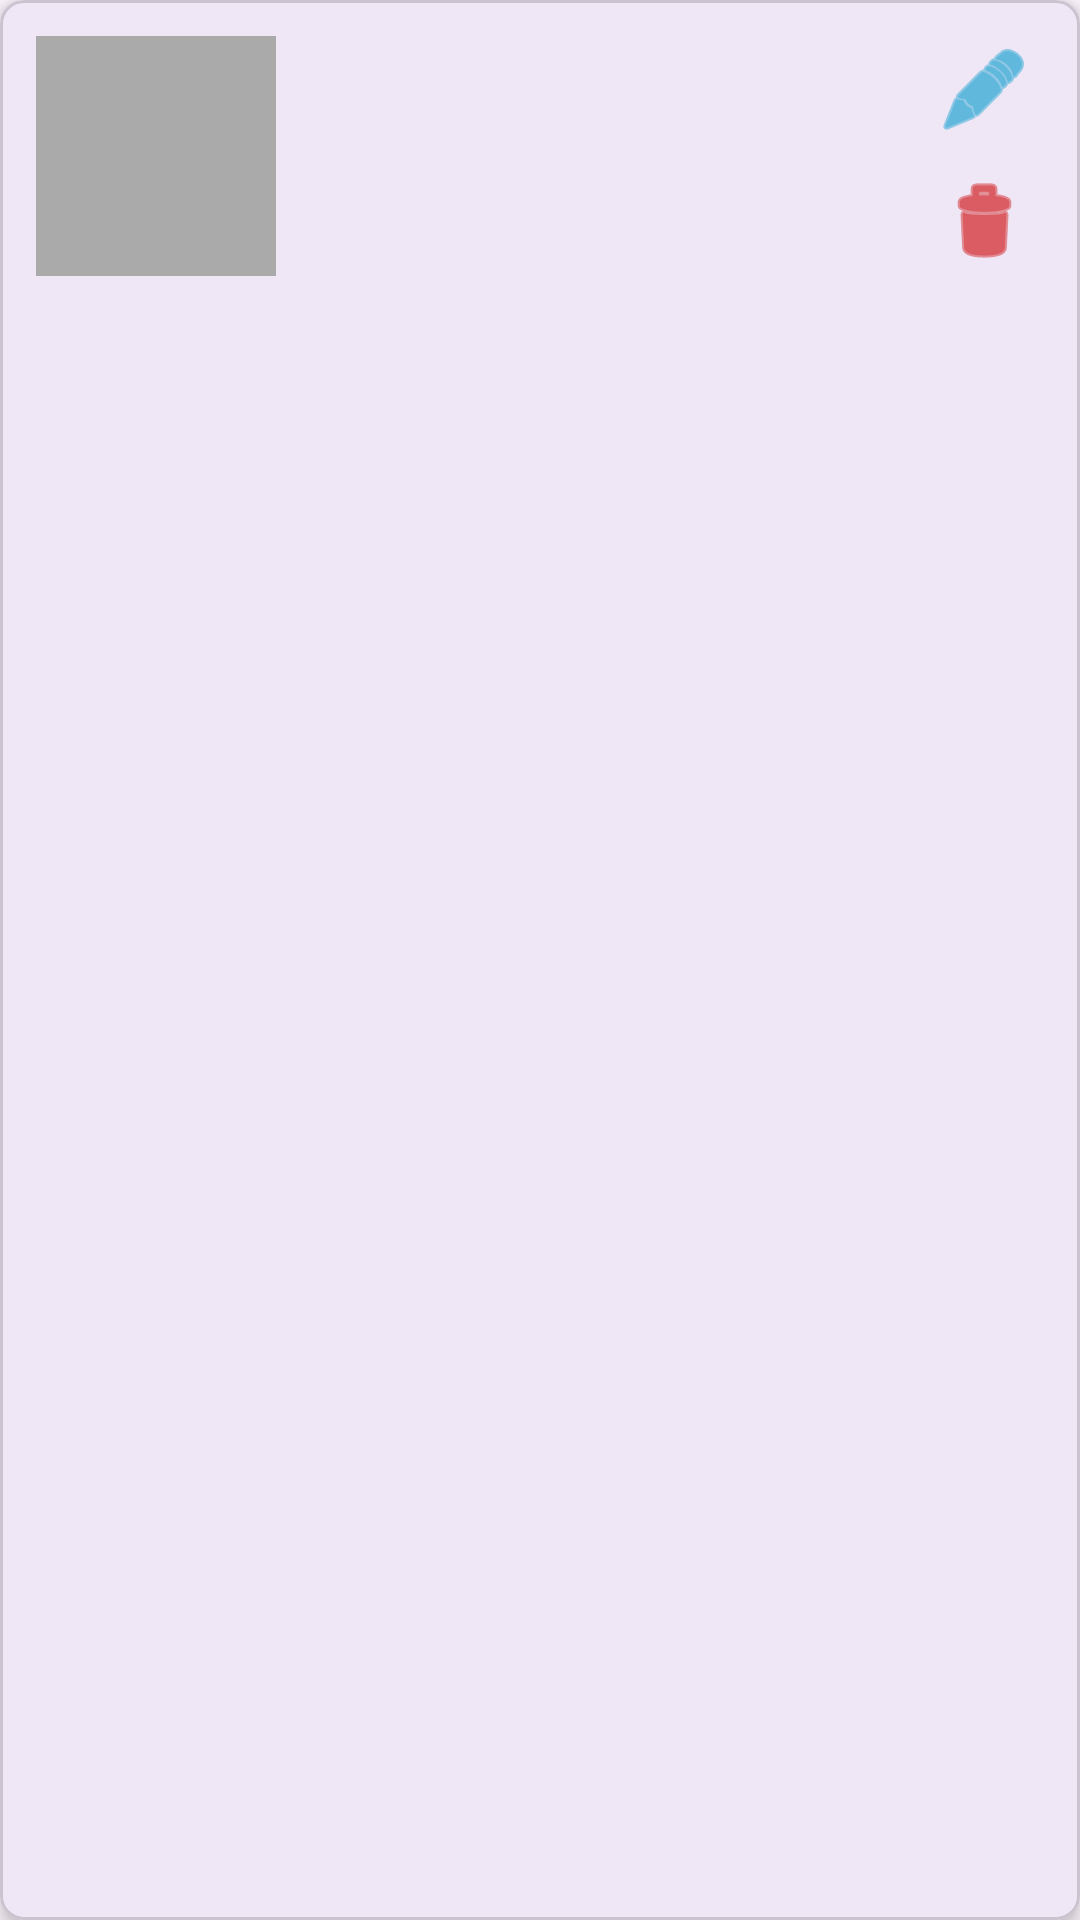

Here is an Android app screen rendered from its layout file. Give the layout XML and the strings, colors and styles it references.
<!-- AndroidManifest.xml: application theme Theme.Rebox -->
<!-- res/layout/product_store_recycle.xml -->
<?xml version="1.0" encoding="utf-8"?>
<com.google.android.material.card.MaterialCardView xmlns:android="http://schemas.android.com/apk/res/android"
    xmlns:app="http://schemas.android.com/apk/res-auto"
    xmlns:tools="http://schemas.android.com/tools"
    android:layout_width="match_parent"
    android:layout_height="wrap_content"
    android:layout_margin="8dp"
    app:cardCornerRadius="8dp"
    app:cardElevation="4dp">

    <LinearLayout
        android:layout_width="match_parent"
        android:layout_height="wrap_content"
        android:orientation="horizontal"
        android:padding="12dp">

        
        <ImageView
            android:id="@+id/ivProductImage"
            android:layout_width="80dp"
            android:layout_height="80dp"
            android:scaleType="centerCrop"
            android:contentDescription="Product Image"
            android:background="@android:color/darker_gray"
            tools:src="@android:drawable/ic_menu_gallery" />

        
        <LinearLayout
            android:layout_width="0dp"
            android:layout_height="wrap_content"
            android:layout_weight="1"
            android:layout_marginStart="12dp"
            android:orientation="vertical">

            <TextView
                android:id="@+id/tvProductName"
                android:layout_width="match_parent"
                android:layout_height="wrap_content"
                android:textSize="16sp"
                android:textStyle="bold"
                android:textColor="@android:color/black"
                android:maxLines="2"
                android:ellipsize="end"
                tools:text="Product Name" />

            <TextView
                android:id="@+id/tvProductPrice"
                android:layout_width="wrap_content"
                android:layout_height="wrap_content"
                android:layout_marginTop="4dp"
                android:textSize="14sp"
                android:textStyle="bold"
                android:textColor="@android:color/holo_green_dark"
                tools:text="Rp 150.000" />

        </LinearLayout>

        
        <LinearLayout
            android:layout_width="wrap_content"
            android:layout_height="match_parent"
            android:orientation="vertical"
            android:gravity="center">

            <ImageButton
                android:id="@+id/btnEditProduct"
                android:layout_width="40dp"
                android:layout_height="40dp"
                android:background="?attr/selectableItemBackgroundBorderless"
                android:src="@android:drawable/ic_menu_edit"
                android:contentDescription="Edit Product"
                app:tint="@android:color/holo_blue_dark" />

            <ImageButton
                android:id="@+id/btnDeleteProduct"
                android:layout_width="40dp"
                android:layout_height="40dp"
                android:layout_marginTop="4dp"
                android:background="?attr/selectableItemBackgroundBorderless"
                android:src="@android:drawable/ic_menu_delete"
                android:contentDescription="Delete Product"
                app:tint="@android:color/holo_red_dark" />

        </LinearLayout>

    </LinearLayout>

</com.google.android.material.card.MaterialCardView>
<!-- resources referenced by this layout -->
<resources>
  <style name="Theme.Rebox" parent="Base.Theme.Rebox" />
  <style name="Base.Theme.Rebox" parent="Theme.Material3.DayNight.NoActionBar">
          
          
      </style>
</resources>
